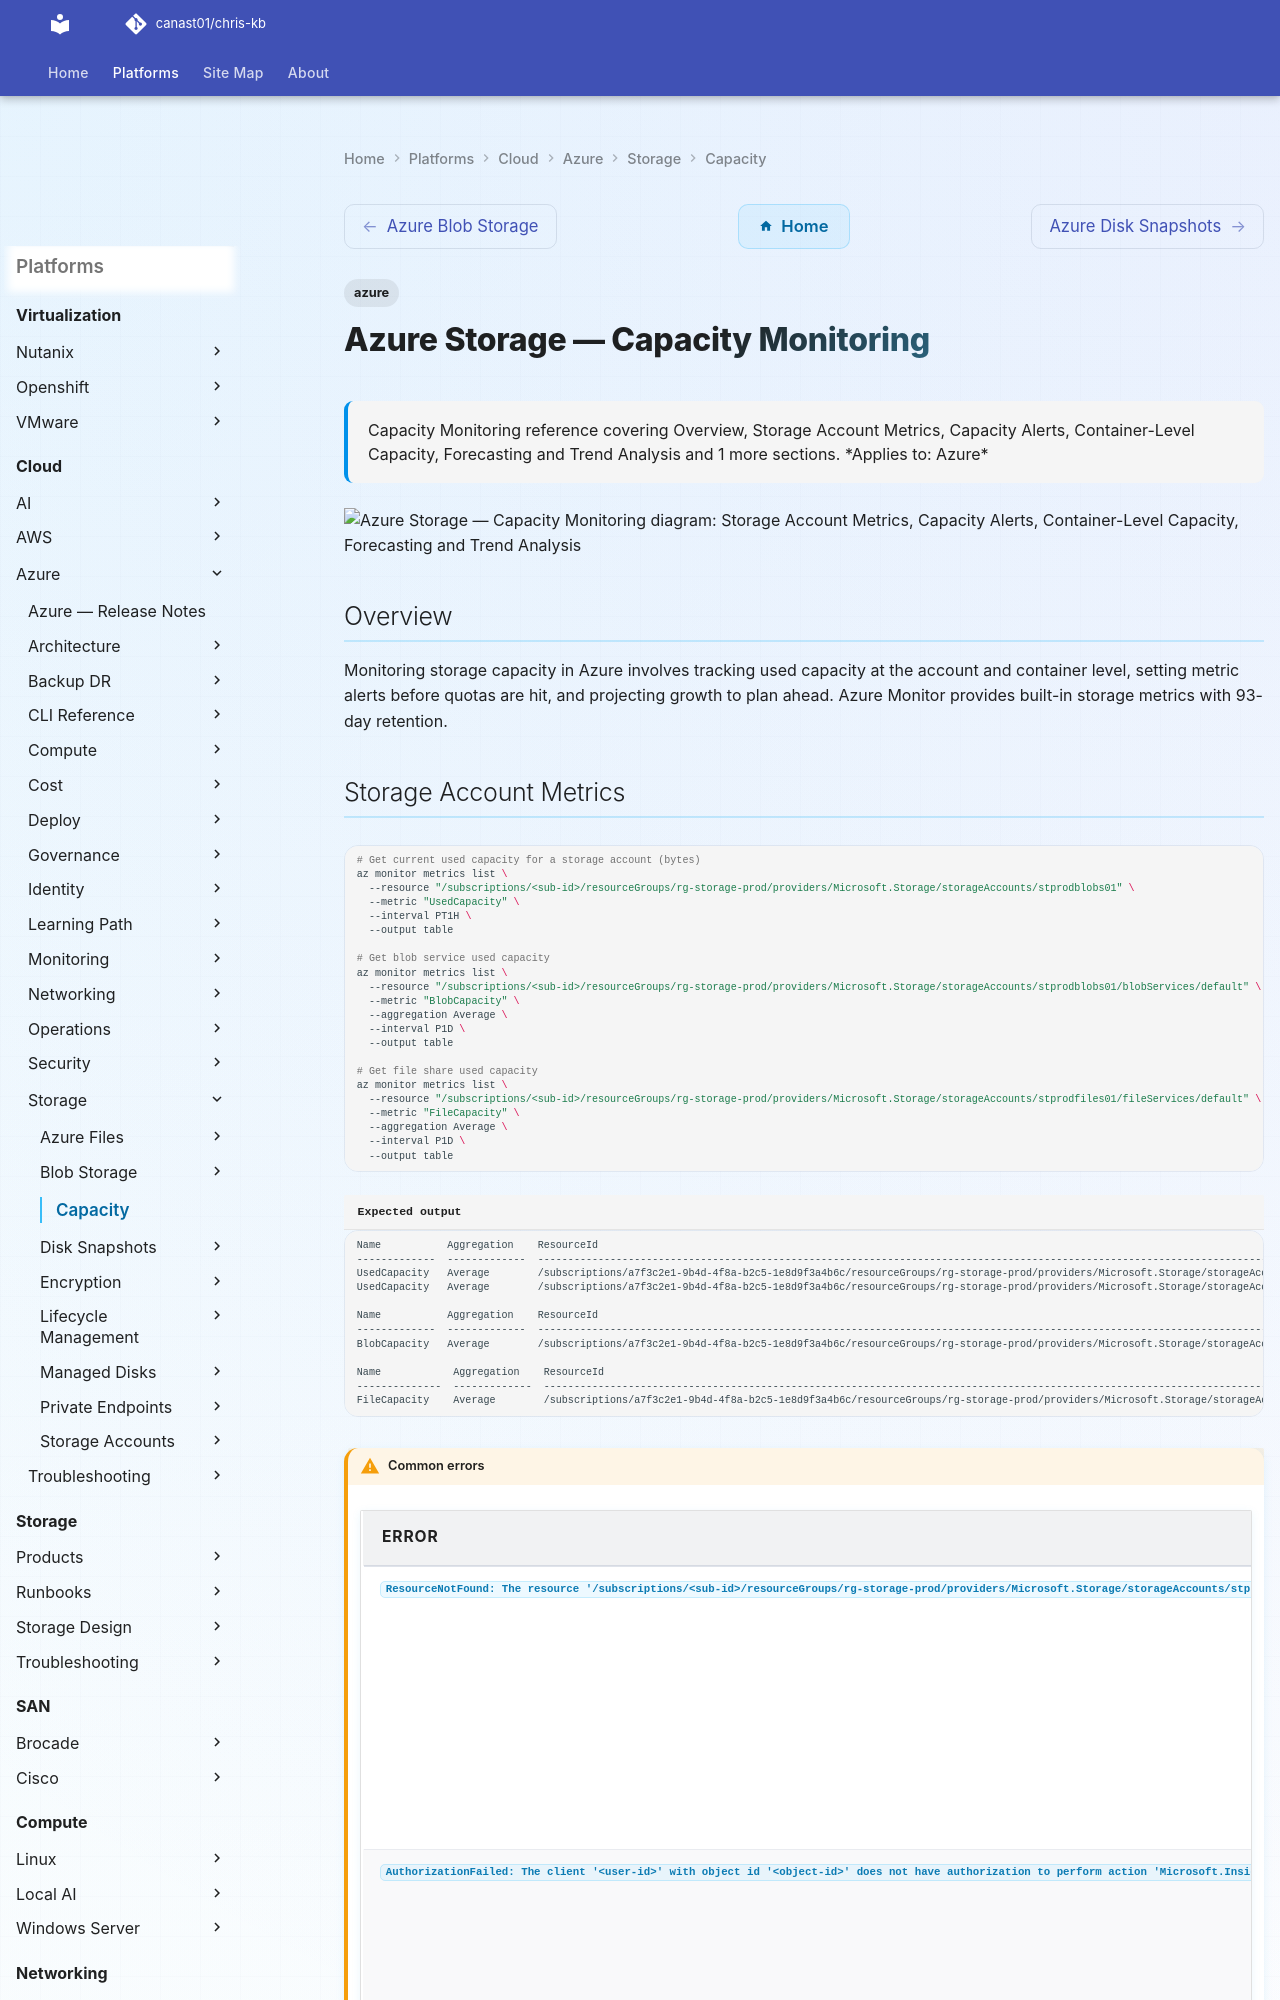

repository: canast01/chris-kb · page: cloud/azure/storage/capacity/index.html · generator: mkdocs

---
tags:
  - azure
description: "Capacity Monitoring reference covering Overview, Storage Account Metrics, Capacity Alerts, Container-Level Capacity, Forecasting and Trend Analysis and 1..."
---
# Azure Storage — Capacity Monitoring

<div class="kb-summary">
Capacity Monitoring reference covering Overview, Storage Account Metrics, Capacity Alerts, Container-Level Capacity, Forecasting and Trend Analysis and 1 more sections.

*Applies to: Azure*
</div>

```d2
direction: down

storage_account_metrics: "Storage Account Metrics" {shape: rectangle}
capacity_alerts: "Capacity Alerts" {shape: rectangle}
containerlevel_capacity: "Container-Level Capacity" {shape: rectangle}
forecasting_and_trend_analysis: "Forecasting and Trend Analysis" {shape: rectangle}
storage_account_limits_reference: "Storage Account Limits Reference" {shape: rectangle}

storage_account_metrics -> capacity_alerts: uses
capacity_alerts -> containerlevel_capacity: uses
containerlevel_capacity -> forecasting_and_trend_analysis: uses
forecasting_and_trend_analysis -> storage_account_limits_reference: uses
```

## Overview

Monitoring storage capacity in Azure involves tracking used capacity at the account and container level, setting metric alerts before quotas are hit, and projecting growth to plan ahead. Azure Monitor provides built-in storage metrics with 93-day retention.
